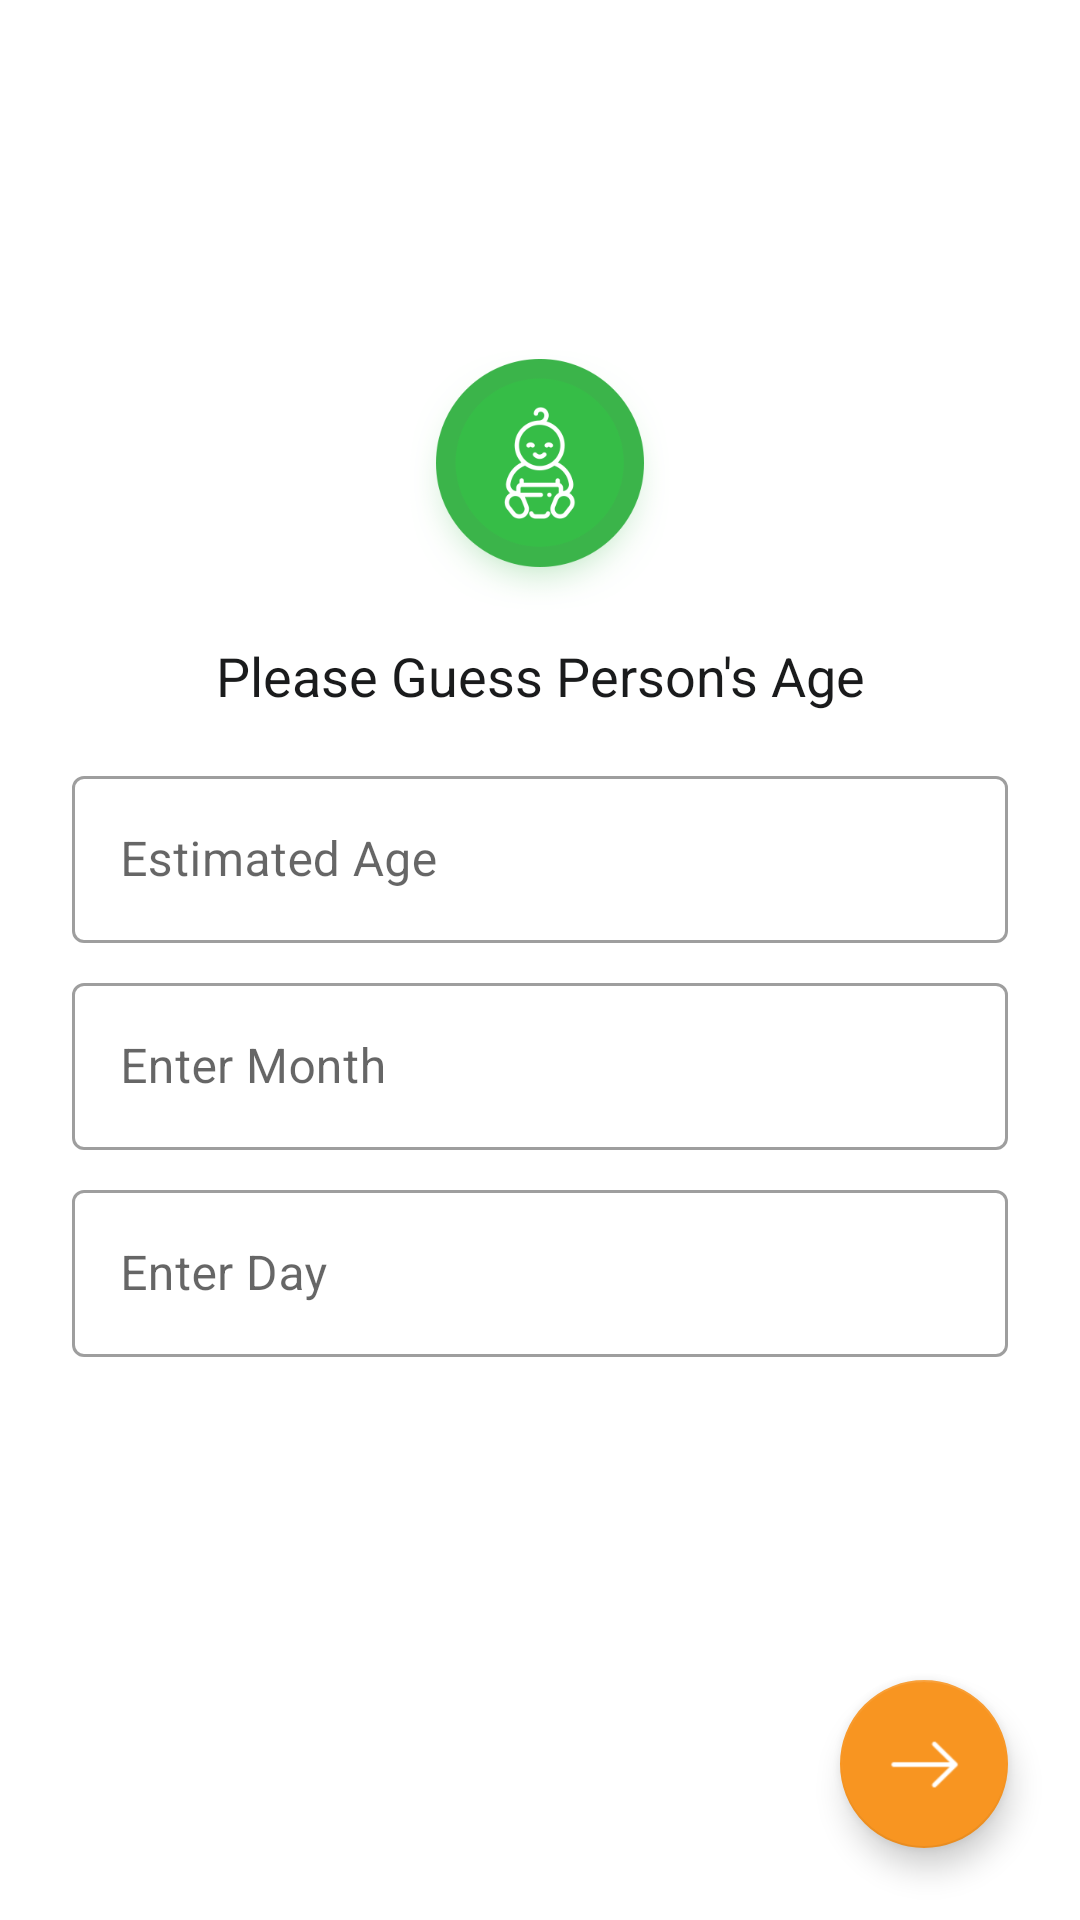

Layout XML and referenced resources for this Android screen:
<!-- AndroidManifest.xml: application theme AppTheme -->
<!-- res/layout/fragment_main_askuser_age.xml -->
<?xml version="1.0" encoding="utf-8"?>
<androidx.constraintlayout.widget.ConstraintLayout
    xmlns:android="http://schemas.android.com/apk/res/android"
    xmlns:app="http://schemas.android.com/apk/res-auto"
    xmlns:tools="http://schemas.android.com/tools"
    android:layout_width="match_parent"
    android:layout_height="match_parent">


    <androidx.constraintlayout.widget.Guideline
        android:id="@+id/guideline4"
        android:layout_width="wrap_content"
        android:layout_height="wrap_content"
        android:orientation="horizontal"
        app:layout_constraintGuide_percent="0.25" />

    <LinearLayout
        android:id="@+id/linearLayout"
        android:layout_width="0dp"
        android:layout_height="0dp"
        android:background="@drawable/ic_curtain_notround"
        android:orientation="vertical"
        app:layout_constraintBottom_toTopOf="@+id/guideline4"
        app:layout_constraintEnd_toEndOf="parent"
        app:layout_constraintStart_toStartOf="parent"
        app:layout_constraintTop_toTopOf="parent"/>

    <ImageView
        android:id="@+id/img_logo"
        android:layout_width="90dp"
        android:layout_height="90dp"
        android:text="Button"
        android:scaleType="fitXY"
        android:src="@drawable/ic_circle_singlebaby"
        app:layout_constraintBottom_toBottomOf="@+id/linearLayout"
        app:layout_constraintEnd_toEndOf="parent"
        app:layout_constraintStart_toStartOf="parent"
        app:layout_constraintTop_toBottomOf="@+id/linearLayout" />

    <TextView
        android:id="@+id/tv_guess_title"
        android:layout_width="wrap_content"
        android:layout_height="wrap_content"
        android:layout_marginStart="8dp"
        android:layout_marginTop="8dp"
        android:layout_marginEnd="8dp"
        android:text="@string/please_guess_person_s_age"
        android:textAppearance="@style/Base.TextAppearance.AppCompat.Medium"
        android:textColor="@color/black"
        app:layout_constraintBottom_toTopOf="@+id/inputLayoutYourAge"
        app:layout_constraintEnd_toEndOf="parent"
        app:layout_constraintHorizontal_bias="0.502"
        app:layout_constraintStart_toStartOf="parent"
        app:layout_constraintTop_toBottomOf="@+id/img_logo"
        app:layout_constraintVertical_bias="0.0" />

    <com.google.android.material.textfield.TextInputLayout
        android:id="@+id/inputLayoutYourAge"
        style="@style/Widget.MaterialComponents.TextInputLayout.OutlinedBox"
        android:layout_width="0dp"
        android:layout_height="wrap_content"

        android:layout_marginStart="24dp"
        android:layout_marginTop="16dp"
        android:layout_marginEnd="24dp"
        app:layout_constraintEnd_toEndOf="parent"
        app:layout_constraintStart_toStartOf="parent"
        app:layout_constraintTop_toBottomOf="@+id/tv_guess_title">

        <com.google.android.material.textfield.TextInputEditText
            android:layout_width="match_parent"
            android:id="@+id/input_age"
            android:layout_height="wrap_content"
            android:inputType="number"
            android:singleLine="true"
            android:imeOptions="actionNext"
            android:hint="@string/what_is_your_age" />
    </com.google.android.material.textfield.TextInputLayout>

    <com.google.android.material.textfield.TextInputLayout
        android:id="@+id/inputlayoutMonth"
        style="@style/Widget.MaterialComponents.TextInputLayout.OutlinedBox"
        android:layout_width="0dp"
        android:layout_height="wrap_content"

        android:layout_marginStart="24dp"
        android:layout_marginTop="8dp"
        android:layout_marginEnd="24dp"
        app:layout_constraintEnd_toEndOf="parent"
        app:layout_constraintStart_toStartOf="parent"
        app:layout_constraintTop_toBottomOf="@+id/inputLayoutYourAge">

        <com.google.android.material.textfield.TextInputEditText
            android:layout_width="match_parent"
            android:layout_height="wrap_content"
            android:id="@+id/input_month"
            android:inputType="number"
            android:singleLine="true"
            android:imeOptions="actionNext"
            android:hint="@string/enter_month" />
    </com.google.android.material.textfield.TextInputLayout>

    <com.google.android.material.textfield.TextInputLayout
        android:id="@+id/inputlayoutDay"
        style="@style/Widget.MaterialComponents.TextInputLayout.OutlinedBox"
        android:layout_width="0dp"
        android:layout_height="wrap_content"
        android:layout_marginStart="24dp"
        android:layout_marginTop="8dp"
        android:layout_marginEnd="24dp"
        app:layout_constraintEnd_toEndOf="parent"
        app:layout_constraintStart_toStartOf="parent"
        app:layout_constraintTop_toBottomOf="@+id/inputlayoutMonth">

        <com.google.android.material.textfield.TextInputEditText
            android:layout_width="match_parent"
            android:layout_height="wrap_content"
            android:id="@+id/input_day"

            android:inputType="number"
            android:singleLine="true"
            android:imeOptions="actionDone"
            android:hint="@string/enter_day" />
    </com.google.android.material.textfield.TextInputLayout>

    <com.google.android.material.floatingactionbutton.FloatingActionButton
        android:id="@+id/floating_askuser_age"
        android:layout_width="0dp"
        android:layout_height="wrap_content"
        android:layout_marginTop="16dp"
        android:layout_marginEnd="0dp"
        android:layout_marginBottom="24dp"
        android:clickable="true"
        app:backgroundTint="@color/orange"
        app:layout_constraintBottom_toBottomOf="parent"
        app:layout_constraintEnd_toEndOf="@+id/inputlayoutDay"
        app:layout_constraintTop_toBottomOf="@+id/inputlayoutDay"
        app:layout_constraintVertical_bias="1.0"
        app:srcCompat="@drawable/ic_next_arrow"
        app:tint="@color/white" />

    <ImageView
        android:id="@+id/img_share"
        android:layout_width="36dp"
        android:layout_height="36dp"
        android:layout_marginTop="32dp"
        android:padding="5dp"
        android:layout_marginEnd="32dp"
        app:layout_constraintEnd_toEndOf="parent"
        app:layout_constraintHorizontal_bias="1.0"
        app:layout_constraintStart_toStartOf="parent"
        app:layout_constraintTop_toTopOf="parent"
        android:src="@drawable/ic_share_app" />


</androidx.constraintlayout.widget.ConstraintLayout>
<!-- resources referenced by this layout -->
<resources>
  <color name="black">#1a1b1c</color>
  <color name="orange">#f89521</color>
  <color name="white">#ffffff</color>
  <!-- drawable ic_circle_singlebaby: png bitmap (drawable-xxxhdpi, 22750 bytes) -->
  <!-- drawable ic_next_arrow: png bitmap (drawable-hdpi, 666 bytes) -->
  <string name="enter_day">Enter Day</string>
  <string name="enter_month">Enter Month</string>
  <string name="please_guess_person_s_age">Please Guess Person\'s Age</string>
  <string name="what_is_your_age">Estimated Age</string>
  <style name="AppTheme" parent="Theme.MaterialComponents.Light.NoActionBar">
          
          <item name="colorPrimary">@color/colorPrimary</item>
          <item name="colorPrimaryDark">@color/colorPrimaryDark</item>
          <item name="colorAccent">@color/colorAccent</item>
      </style>
  <color name="colorPrimary">#39b54a</color>
  <color name="colorPrimaryDark">#39b54a</color>
  <color name="colorAccent">#39b54a</color>
</resources>
